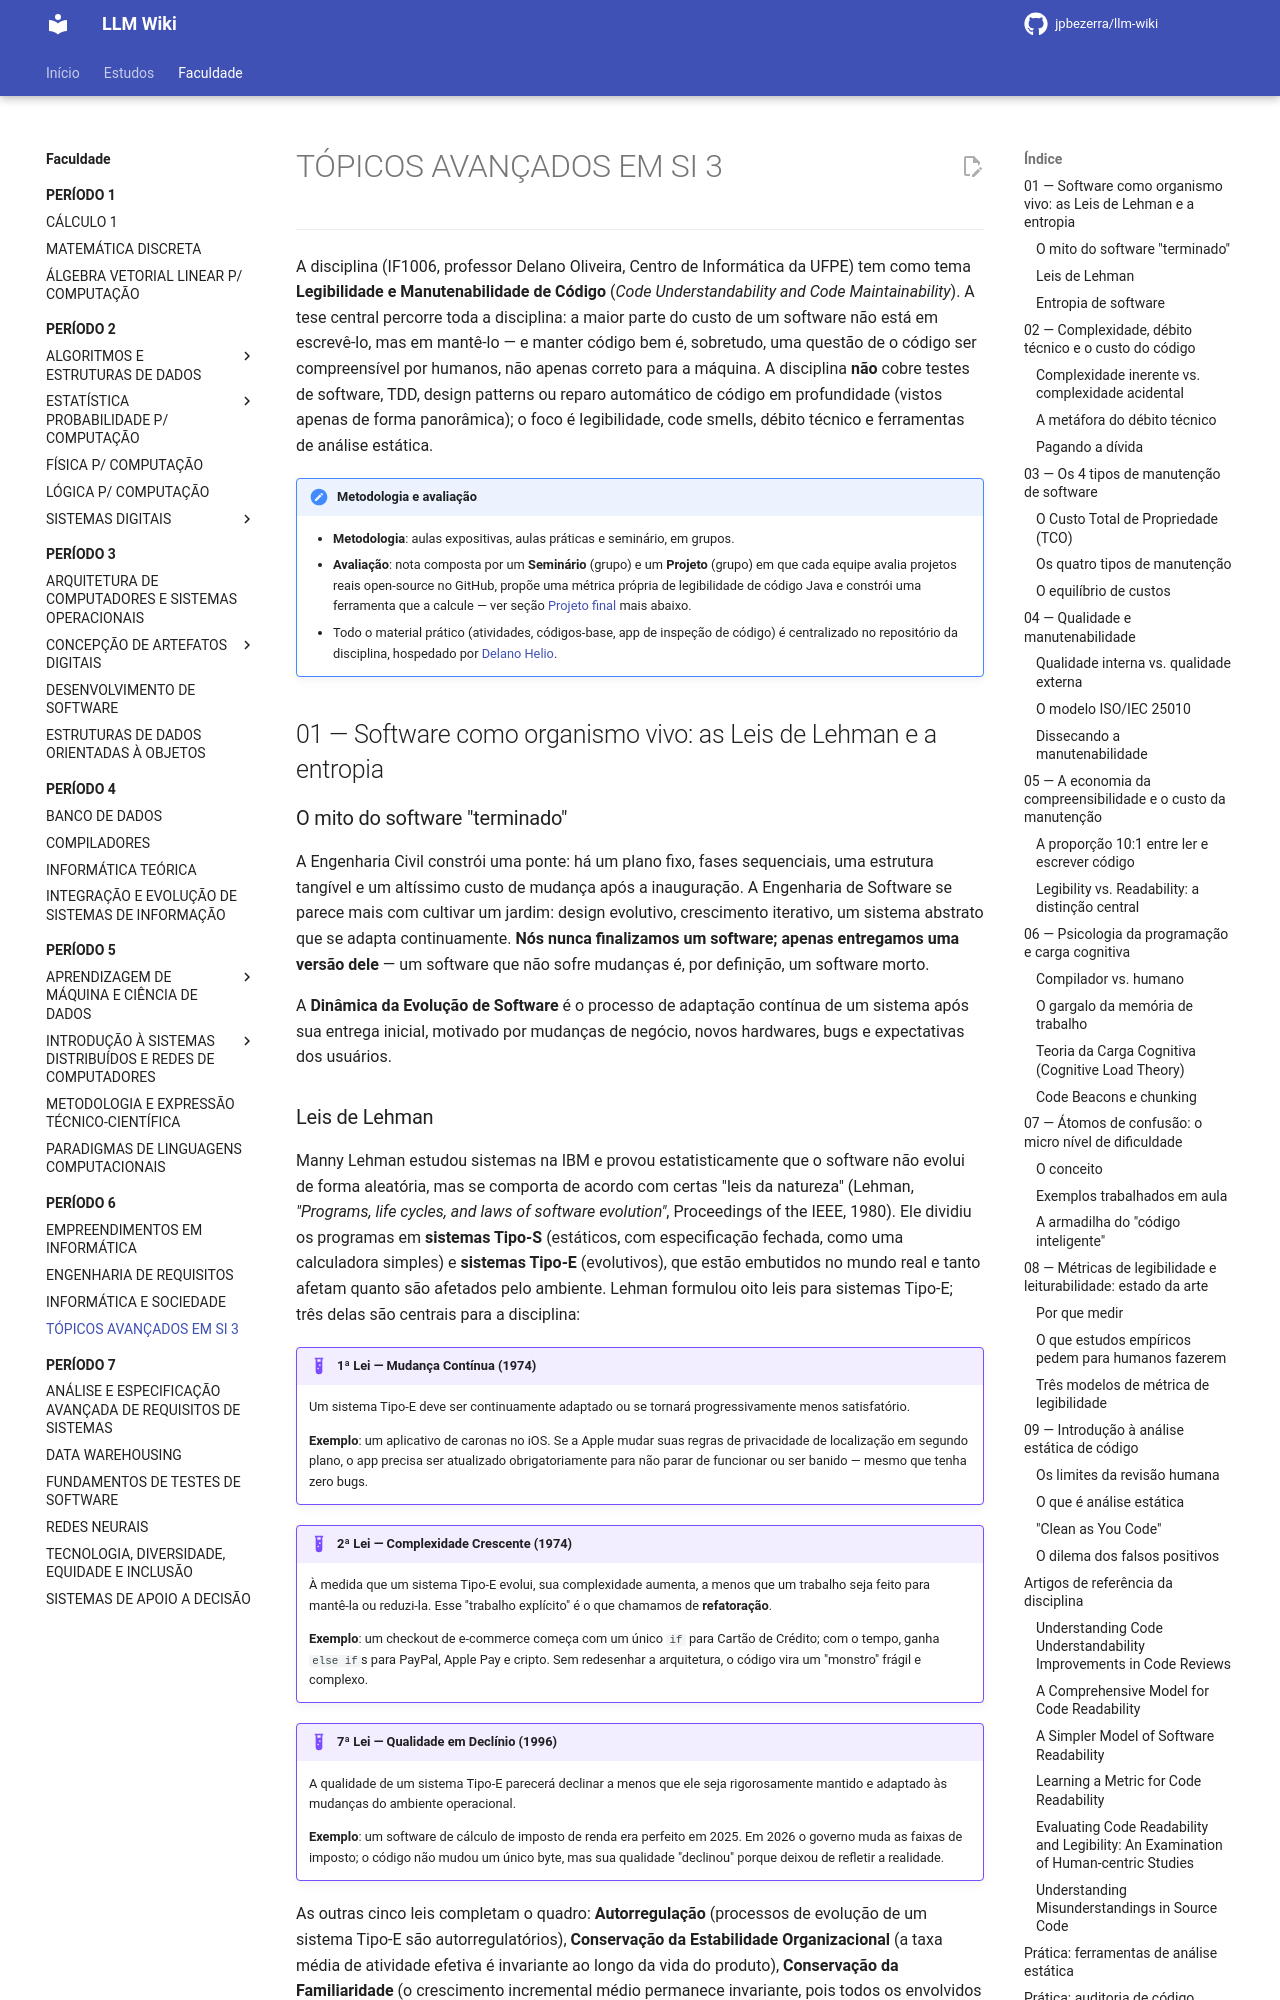

repository: jpbezerra/LLM-Wiki · page: faculdade/periodo-6/topicos-avancados-em-si-3/index.html · generator: mkdocs

# TÓPICOS AVANÇADOS EM SI 3

---

A disciplina (IF1006, professor Delano Oliveira, Centro de Informática da UFPE) tem como tema **Legibilidade e Manutenabilidade de Código** (*Code Understandability and Code Maintainability*). A tese central percorre toda a disciplina: a maior parte do custo de um software não está em escrevê-lo, mas em mantê-lo — e manter código bem é, sobretudo, uma questão de o código ser compreensível por humanos, não apenas correto para a máquina. A disciplina **não** cobre testes de software, TDD, design patterns ou reparo automático de código em profundidade (vistos apenas de forma panorâmica); o foco é legibilidade, code smells, débito técnico e ferramentas de análise estática.

!!! note "Metodologia e avaliação"
    - **Metodologia**: aulas expositivas, aulas práticas e seminário, em grupos.
    - **Avaliação**: nota composta por um **Seminário** (grupo) e um **Projeto** (grupo) em que cada equipe avalia projetos reais open-source no GitHub, propõe uma métrica própria de legibilidade de código Java e constrói uma ferramenta que a calcule — ver seção [Projeto final](#projeto-final-metrica-de-legibilidade-de-codigo-java) mais abaixo.
    - Todo o material prático (atividades, códigos-base, app de inspeção de código) é centralizado no repositório da disciplina, hospedado por [Delano Helio](https://delanohelio.github.io/if006/).

## 01 — Software como organismo vivo: as Leis de Lehman e a entropia

### O mito do software "terminado"

A Engenharia Civil constrói uma ponte: há um plano fixo, fases sequenciais, uma estrutura tangível e um altíssimo custo de mudança após a inauguração. A Engenharia de Software se parece mais com cultivar um jardim: design evolutivo, crescimento iterativo, um sistema abstrato que se adapta continuamente. **Nós nunca finalizamos um software; apenas entregamos uma versão dele** — um software que não sofre mudanças é, por definição, um software morto.

A **Dinâmica da Evolução de Software** é o processo de adaptação contínua de um sistema após sua entrega inicial, motivado por mudanças de negócio, novos hardwares, bugs e expectativas dos usuários.
